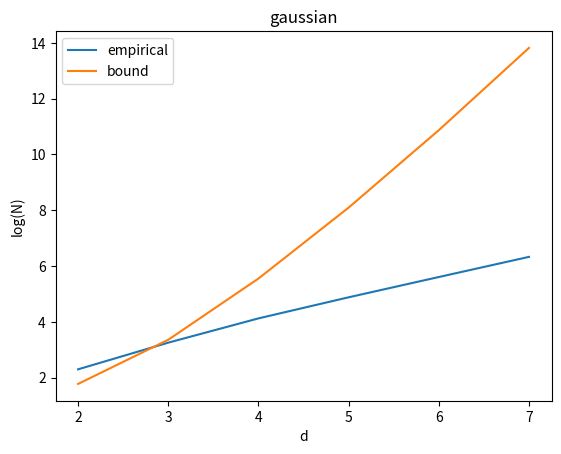

Python code for this plot:
import numpy as np
import matplotlib.pyplot as plt
from scipy.optimize import fsolve
def f(N, d):
    return N/(np.log(N) **((d-1)/2)) - np.power(2*np.sqrt(np.pi), d) / np.power(d, 1.5)

if __name__ == '__main__':
    d_list = np.array([2, 3, 4, 5, 6, 7])
    gaussian = [10, 26, 62, 132, 273, 562]
    N = np.zeros(len(d_list))
    for i in range(len(d_list)):
        x_0 = np.power(2*np.sqrt(np.pi), d_list[i]) / np.power(d_list[i], 1.5)
        N[i] = fsolve(lambda x: f(x, d_list[i]), [x_0])[0]    
    # estimated_N_cauchy = np.power(np.pi, d_list) / d_list ** 1.5 / 0.5
    plt.xlabel('d')
    plt.ylabel('log(N)') # empirical N to reach p = 0.5
    plt.plot(d_list, np.log(gaussian), label='empirical')
    plt.plot(d_list, np.log(N), label='bound')
    plt.legend()
    plt.title('gaussian')
    plt.savefig('gaussian.pdf')
    plt.show()
